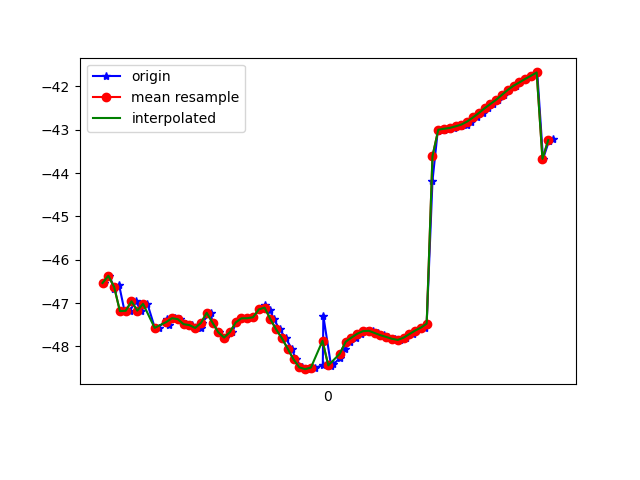

The table this chart was drawn from, first rows:
1617666653565, 362290195218016, -46.536892, 3.963091, -12.735057
1617666653584, 362290214448786, -46.37, 3.989, -12.56
1617666653601, 362290233679556, -46.68, 3.89, -13.2
1617666653617, 362290252910326, -46.58, 3.79, -13.12
1617666653636, 362290272141096, -47.19, 4.392, -13.45
1617666653654, 362290291371866, -47.18, 4.225, -13.39
1617666653675, 362290310602636, -46.96, 4.473, -12.86
1617666653693, 362290329833406, -47.17, 4.293, -13.02
1617666653715, 362290349064176, -47.02, 4.38, -12.86
1617666653741, 362290368294946, -47.58, 4.748, -13.55
1617666653754, 362290387525716, -47.57, 4.611, -13.28
1617666653782, 362290406756486, -47.37, 4.778, -12.79
1617666653789, 362290425987256, -47.51, 4.651, -13.07
1617666653810, 362290445218026, -47.35, 4.534, -12.74
1617666653829, 362290464448796, -47.37, 4.374, -13.01
1617666653849, 362290483679566, -47.49, 3.522, -13.2
1617666653868, 362290503032004, -47.51, 2.671, -13.2
1617666653899, 362290522262774, -47.57, 2.244, -14.35
1617666653902, 362290541493544, -47.46, 2.017, -15.31
1617666653934, 362290560724314, -47.23, 1.682, -16.04
1617666653940, 362290579955084, -47.45, 0.7497, -17.81
1617666653962, 362290599185854, -47.67, -0.4812, -19.78
1617666653984, 362290618416624, -47.8, -1.416, -21.96
1617666654008, 362290637647394, -47.67, -1.909, -24.25
1617666654022, 362290656878164, -47.45, -2.293, -26.63
1617666654040, 362290676108934, -47.35, -2.912, -29.01
1617666654060, 362290695339704, -47.35, -3.814, -31.33
1617666654081, 362290714570474, -47.33, -4.581, -33.55
1617666654103, 362290733801244, -47.15, -5.113, -35.65
1617666654122, 362290753032014, -47.04, -5.599, -37.64
1617666654139, 362290772262784, -47.17, -6.248, -39.5
1617666654152, 362290791493554, -47.37, -7.079, -41.14
1617666654172, 362290810724324, -47.61, -7.891, -42.67
1617666654193, 362290829955094, -47.81, -8.573, -44.08
1617666654214, 362290849185864, -48.06, -9.024, -45.2
1617666654228, 362290868416634, -48.3, -9.353, -46.01
1617666654249, 362290887647404, -48.48, -9.548, -46.53
1617666654268, 362290906878174, -48.53, -9.556, -46.75
1617666654293, 362290926108944, -48.49, -9.441, -46.67
1617666654321, 362290945339714, -48.44, -9.21, -46.23
1617666654323, 362290964570484, -47.3, -7.642, -42.77
1617666654350, 362290983801254, -48.46, -8.551, -44.43
1617666654358, 362291003032024, -48.42, -8.034, -43.14
1617666654380, 362291022262794, -48.27, -7.372, -41.61
1617666654398, 362291041493564, -48.07, -6.58, -39.92
1617666654415, 362291060724334, -47.89, -5.717, -38.16
1617666654436, 362291079955104, -47.8, -4.775, -36.4
1617666654454, 362291099185874, -47.71, -3.796, -34.53
1617666654473, 362291118416644, -47.65, -2.857, -32.56
1617666654493, 362291137647414, -47.64, -2.034, -30.59
1617666654511, 362291156878184, -47.69, -1.271, -28.65
1617666654531, 362291176108954, -47.74, -0.5914, -26.75
1617666654547, 362291195339724, -47.78, 0.007607, -24.89
1617666654569, 362291214570494, -47.83, 0.549, -23.08
1617666654588, 362291233801264, -47.85, 1.099, -21.42
1617666654607, 362291253032034, -47.8, 1.618, -19.94
1617666654632, 362291272262804, -47.72, 2.014, -18.65
1617666654644, 362291291493574, -47.63, 2.177, -17.49
1617666654675, 362291310724344, -47.57, 2.211, -16.49
1617666654680, 362291329955114, -47.48, 2.295, -15.7
1617666654700, 362291349185884, -44.18, 2.344, -16.76
... 22 more rows
